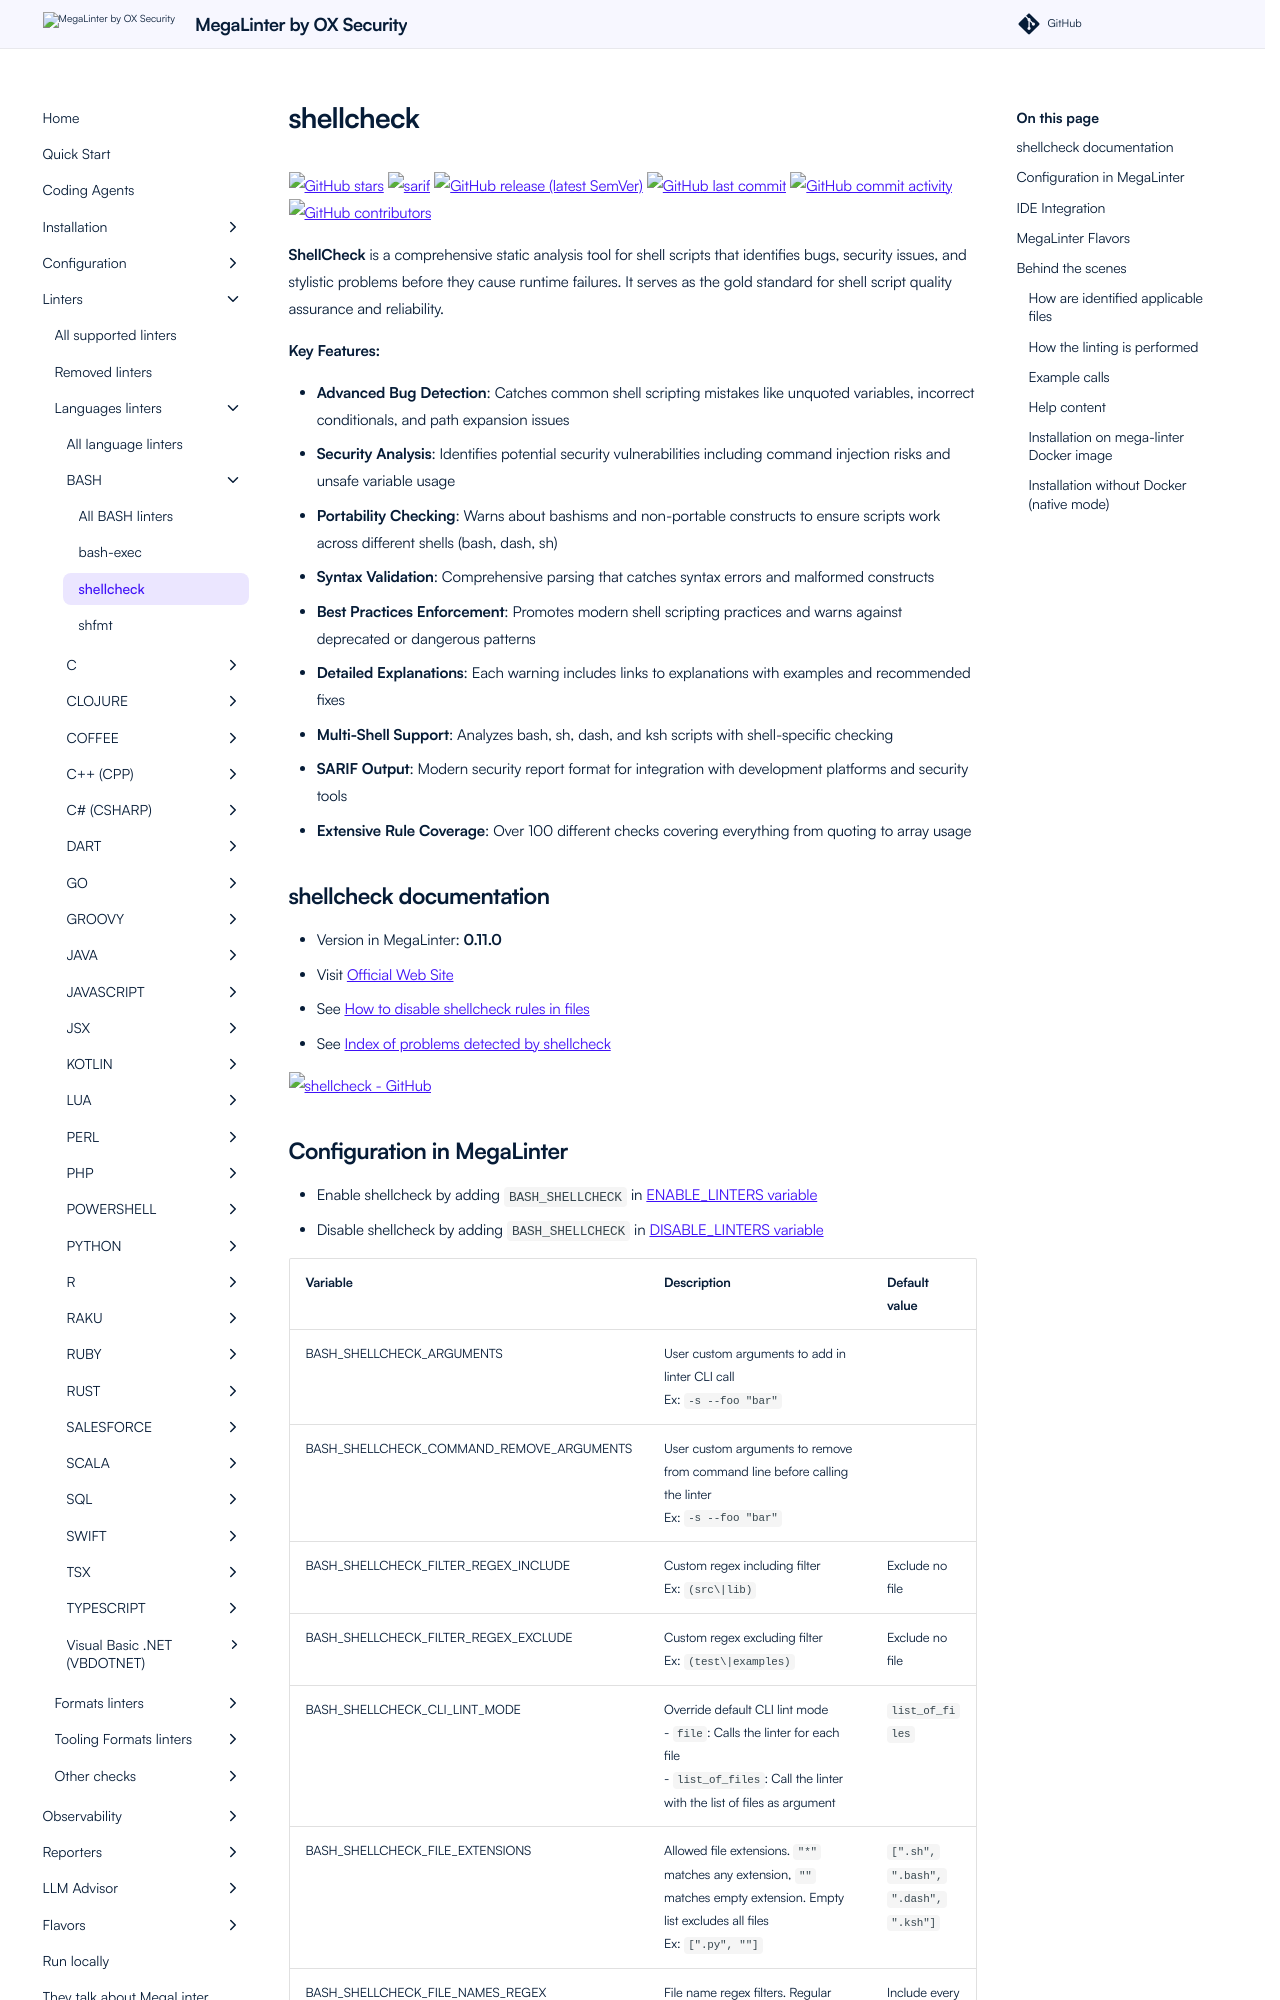

repository: oxsecurity/megalinter · page: beta/descriptors/bash_shellcheck/index.html · generator: mkdocs

---
title: shellcheck configuration in MegaLinter
description: How to use shellcheck (configure, ignore files, ignore errors, help & version documentations) to analyze BASH files
---
<!-- markdownlint-disable MD033 MD041 MD046 -->
<!-- @generated by .automation/build.py, please don't update manually -->
# shellcheck
[![GitHub stars](https://img.shields.io/github/stars/koalaman/shellcheck?cacheSeconds=3600)](https://github.com/koalaman/shellcheck) ![sarif](https://shields.io/badge/-SARIF-orange) [![GitHub release (latest SemVer)](https://img.shields.io/github/v/release/koalaman/shellcheck?sort=semver)](https://github.com/koalaman/shellcheck/releases) [![GitHub last commit](https://img.shields.io/github/last-commit/koalaman/shellcheck)](https://github.com/koalaman/shellcheck/commits) [![GitHub commit activity](https://img.shields.io/github/commit-activity/y/koalaman/shellcheck)](https://github.com/koalaman/shellcheck/graphs/commit-activity/) [![GitHub contributors](https://img.shields.io/github/contributors/koalaman/shellcheck)](https://github.com/koalaman/shellcheck/graphs/contributors/)

**ShellCheck** is a comprehensive static analysis tool for shell scripts that identifies bugs, security issues, and stylistic problems before they cause runtime failures. It serves as the gold standard for shell script quality assurance and reliability.

**Key Features:**

- **Advanced Bug Detection**: Catches common shell scripting mistakes like unquoted variables, incorrect conditionals, and path expansion issues
- **Security Analysis**: Identifies potential security vulnerabilities including command injection risks and unsafe variable usage
- **Portability Checking**: Warns about bashisms and non-portable constructs to ensure scripts work across different shells (bash, dash, sh)
- **Syntax Validation**: Comprehensive parsing that catches syntax errors and malformed constructs
- **Best Practices Enforcement**: Promotes modern shell scripting practices and warns against deprecated or dangerous patterns
- **Detailed Explanations**: Each warning includes links to explanations with examples and recommended fixes
- **Multi-Shell Support**: Analyzes bash, sh, dash, and ksh scripts with shell-specific checking
- **SARIF Output**: Modern security report format for integration with development platforms and security tools
- **Extensive Rule Coverage**: Over 100 different checks covering everything from quoting to array usage

## shellcheck documentation

- Version in MegaLinter: **0.11.0**
- Visit [Official Web Site](https://github.com/koalaman/shellcheck#readme){target=_blank}
- See [How to disable shellcheck rules in files](https://github.com/koalaman/shellcheck/wiki/Ignore){target=_blank}
- See [Index of problems detected by shellcheck](https://github.com/koalaman/shellcheck#gallery-of-bad-code){target=_blank}

[![shellcheck - GitHub](https://github-stats-extended.vercel.app/api/pin/?username=koalaman&repo=shellcheck&show_owner=true)](https://github.com/koalaman/shellcheck){target=_blank}
